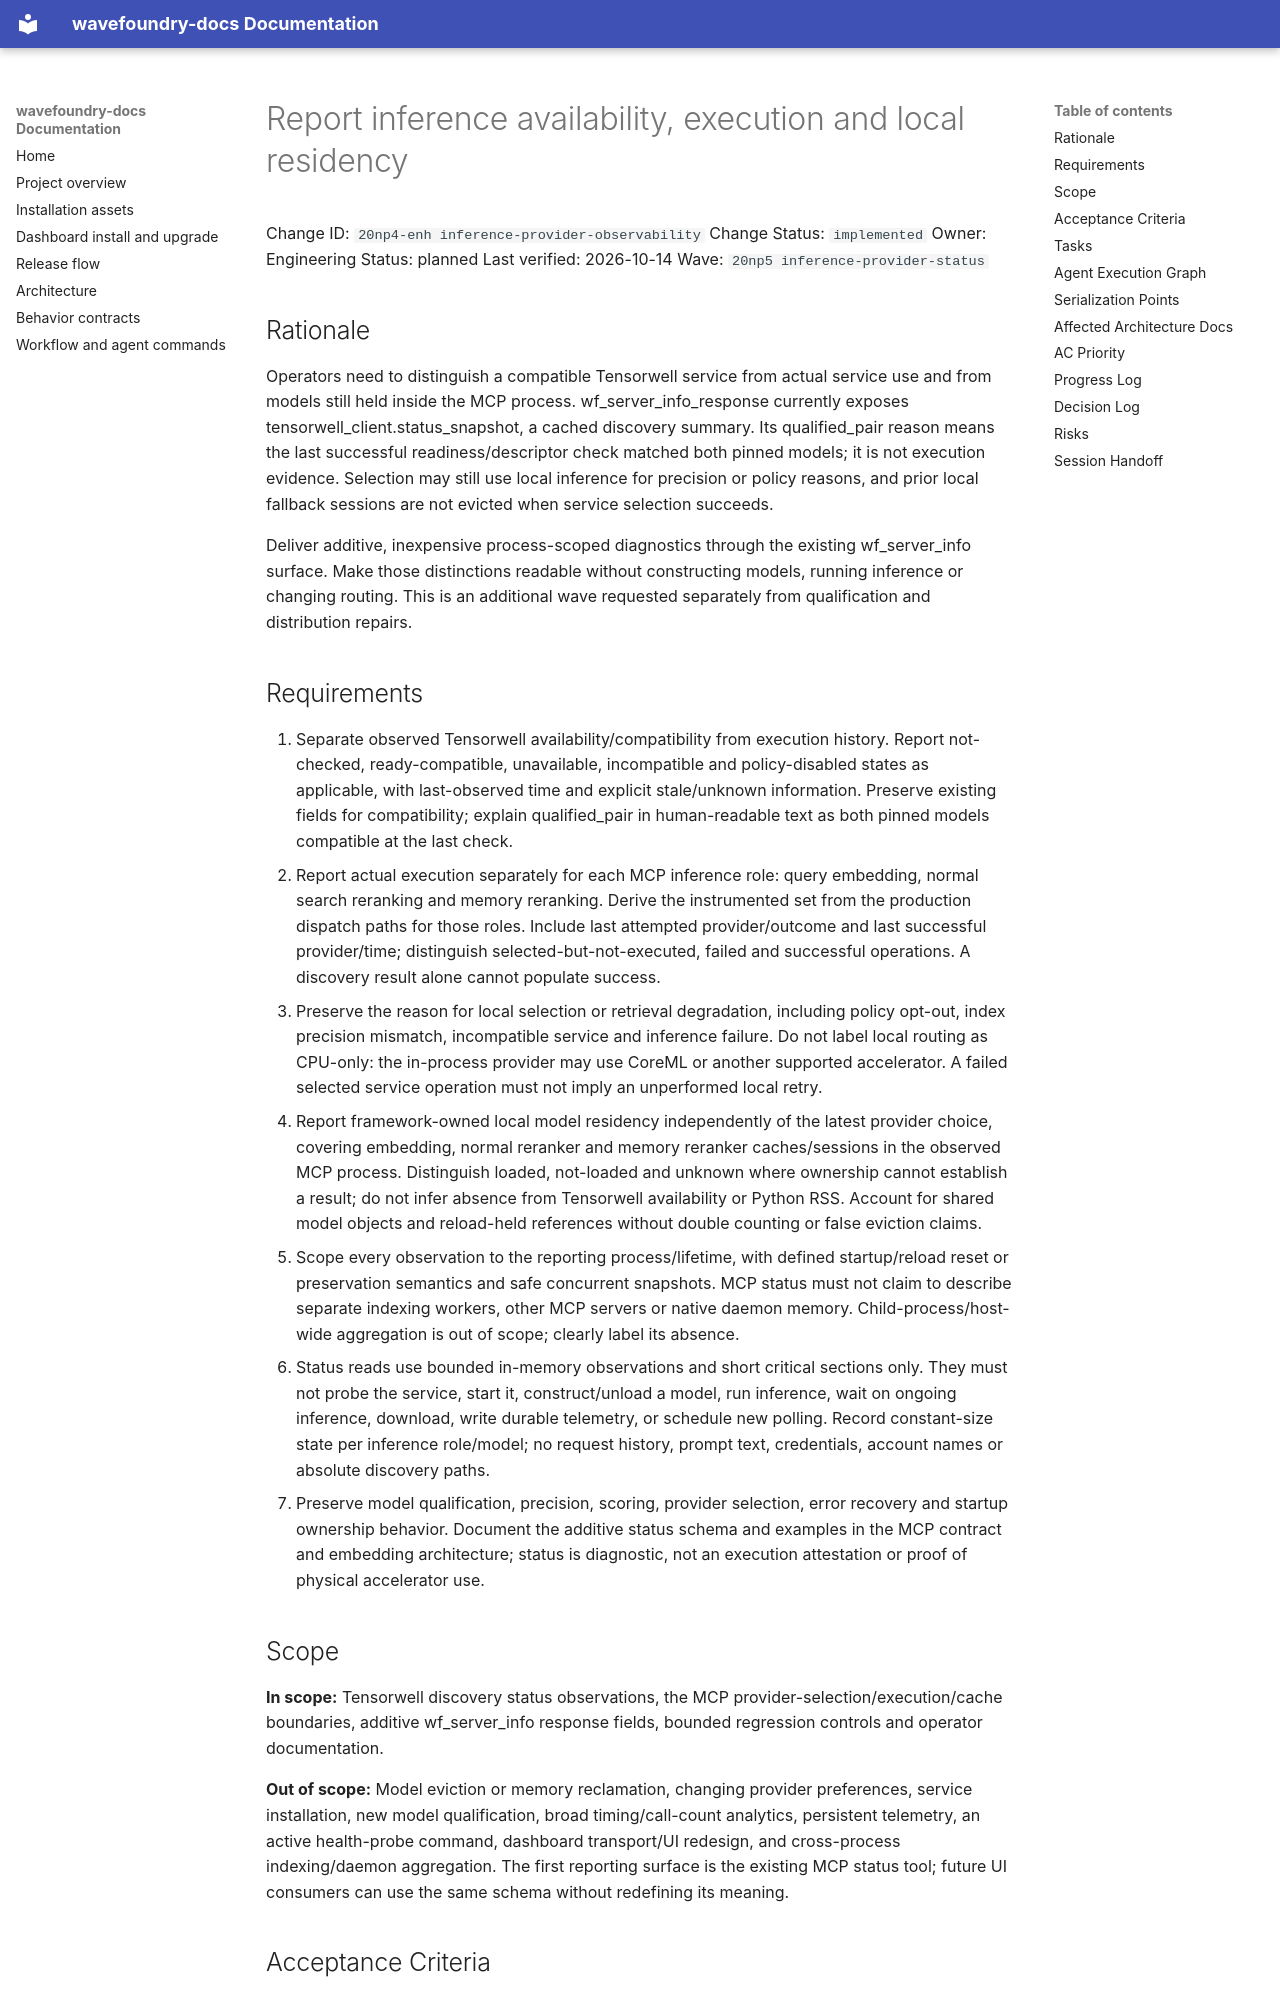

repository: coryhacking/wavefoundry · page: waves/20np5 inference-provider-status/20np4-enh inference-provider-observability/index.html · generator: mkdocs

# Report inference availability, execution and local residency

Change ID: `20np4-enh inference-provider-observability`
Change Status: `implemented`
Owner: Engineering
Status: planned
Last verified: 2026-10-14
Wave: `20np5 inference-provider-status`

## Rationale

Operators need to distinguish a compatible Tensorwell service from actual service use and from models still held inside the MCP process. wf_server_info_response currently exposes tensorwell_client.status_snapshot, a cached discovery summary. Its qualified_pair reason means the last successful readiness/descriptor check matched both pinned models; it is not execution evidence. Selection may still use local inference for precision or policy reasons, and prior local fallback sessions are not evicted when service selection succeeds.

Deliver additive, inexpensive process-scoped diagnostics through the existing wf_server_info surface. Make those distinctions readable without constructing models, running inference or changing routing. This is an additional wave requested separately from qualification and distribution repairs.

## Requirements

1. Separate observed Tensorwell availability/compatibility from execution history. Report not-checked, ready-compatible, unavailable, incompatible and policy-disabled states as applicable, with last-observed time and explicit stale/unknown information. Preserve existing fields for compatibility; explain qualified_pair in human-readable text as both pinned models compatible at the last check.
2. Report actual execution separately for each MCP inference role: query embedding, normal search reranking and memory reranking. Derive the instrumented set from the production dispatch paths for those roles. Include last attempted provider/outcome and last successful provider/time; distinguish selected-but-not-executed, failed and successful operations. A discovery result alone cannot populate success.
3. Preserve the reason for local selection or retrieval degradation, including policy opt-out, index precision mismatch, incompatible service and inference failure. Do not label local routing as CPU-only: the in-process provider may use CoreML or another supported accelerator. A failed selected service operation must not imply an unperformed local retry.
4. Report framework-owned local model residency independently of the latest provider choice, covering embedding, normal reranker and memory reranker caches/sessions in the observed MCP process. Distinguish loaded, not-loaded and unknown where ownership cannot establish a result; do not infer absence from Tensorwell availability or Python RSS. Account for shared model objects and reload-held references without double counting or false eviction claims.
5. Scope every observation to the reporting process/lifetime, with defined startup/reload reset or preservation semantics and safe concurrent snapshots. MCP status must not claim to describe separate indexing workers, other MCP servers or native daemon memory. Child-process/host-wide aggregation is out of scope; clearly label its absence.
6. Status reads use bounded in-memory observations and short critical sections only. They must not probe the service, start it, construct/unload a model, run inference, wait on ongoing inference, download, write durable telemetry, or schedule new polling. Record constant-size state per inference role/model; no request history, prompt text, credentials, account names or absolute discovery paths.
7. Preserve model qualification, precision, scoring, provider selection, error recovery and startup ownership behavior. Document the additive status schema and examples in the MCP contract and embedding architecture; status is diagnostic, not an execution attestation or proof of physical accelerator use.
